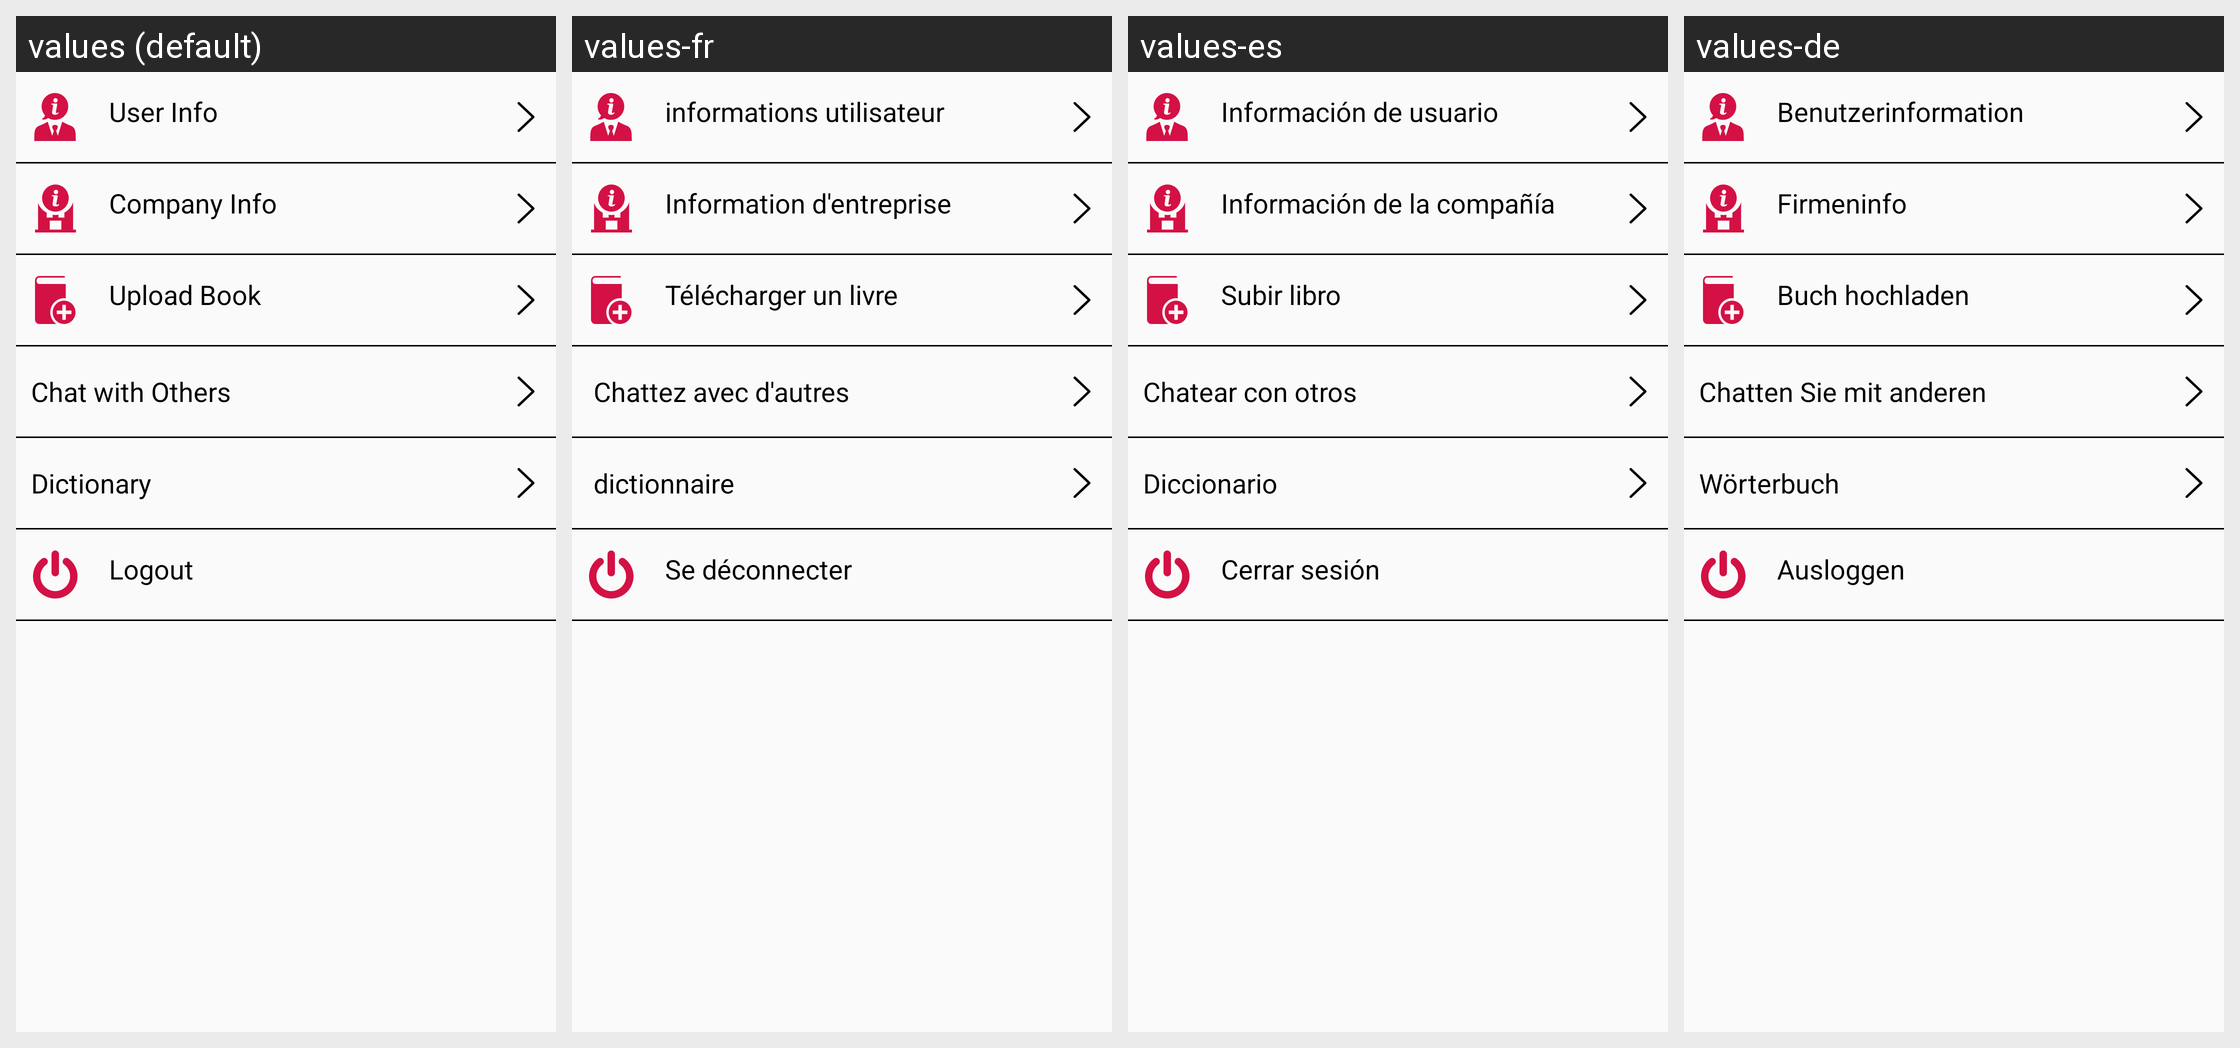

Locale-by-locale string values for the Android screen shown in this grid:
Android screen res/layout/fragment_user_main.xml rendered under 4 locales, left to right: values (default), values-fr, values-es, values-de. Device: Nexus 5 (rendered at 1080×1920; each locale shown at half size, 540×960, under a caption strip naming it); theme AppTheme.
Strings drawn on this screen, with the default value and each locale's value (text and hints the layout hard-codes, and strings that could not be matched under every locale, appear in the picture but are not listed):

user_info
  values: User Info
  values-fr: informations utilisateur
  values-es: Información de usuario
  values-de: Benutzerinformation

company_info
  values: Company Info
  values-fr: Information d'entreprise
  values-es: Información de la compañía
  values-de: Firmeninfo

upload_book
  values: Upload Book
  values-fr: Télécharger un livre
  values-es: Subir libro
  values-de: Buch hochladen

chat_with_others
  values: Chat with Others
  values-fr:  Chattez avec d'autres
  values-es: Chatear con otros
  values-de: Chatten Sie mit anderen

dictionary
  values: Dictionary
  values-fr:  dictionnaire
  values-es: Diccionario
  values-de: Wörterbuch

logout
  values: Logout
  values-fr: Se déconnecter
  values-es: Cerrar sesión
  values-de: Ausloggen
